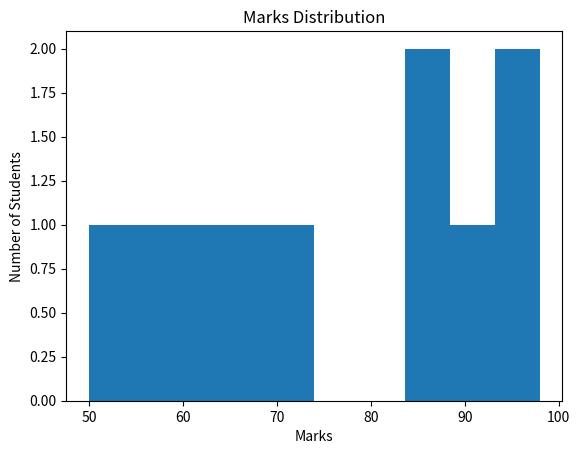
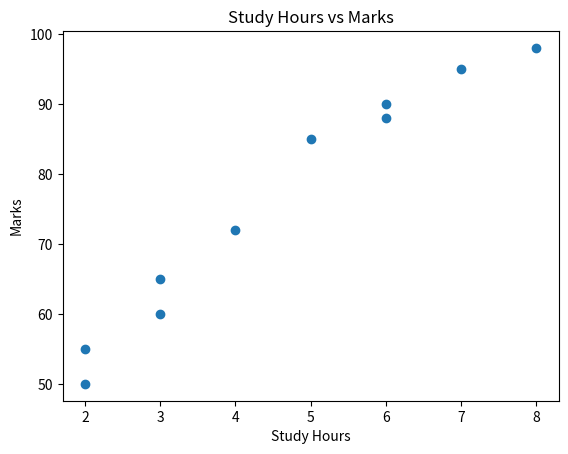
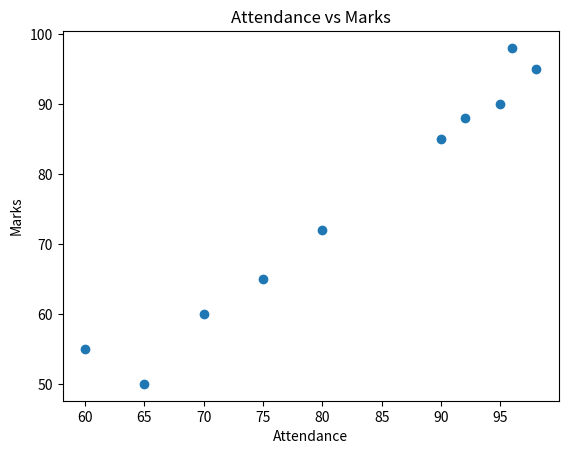
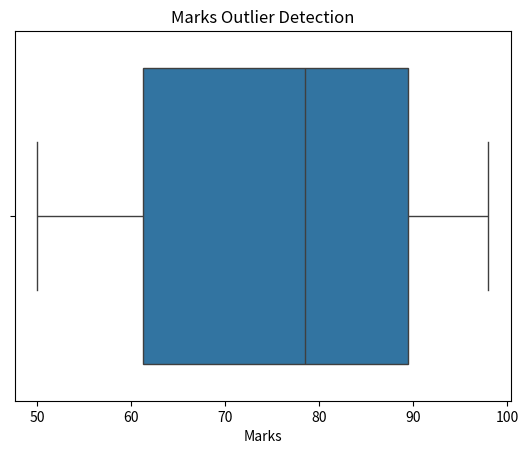
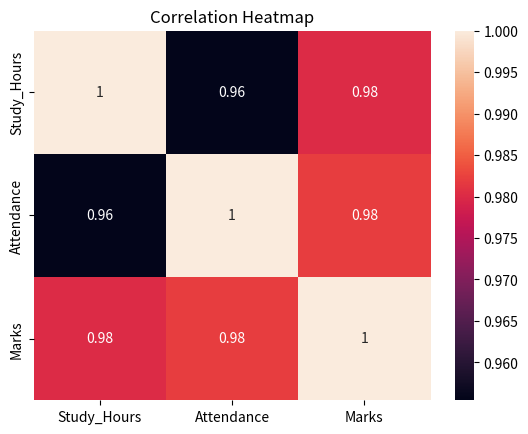

Here is the Python script that generated these plots, in order:
import pandas as pd
import matplotlib.pyplot as plt
import seaborn as sns

# Create dataset
data = {
    "Name": ["Asha", "Rahul", "Priya", "Arjun", "Sneha",
             "Kiran", "Meena", "Ravi", "Anu", "Vijay"],

    "Study_Hours": [5, 3, 6, 2, 7, 4, 8, 3, 6, 2],

    "Attendance": [90, 75, 95, 60, 98, 80, 96, 70, 92, 65],

    "Marks": [85, 65, 90, 55, 95, 72, 98, 60, 88, 50]
}

df = pd.DataFrame(data)

# Display dataset
print("Dataset:")
print(df)

# Basic information
print("\nShape:")
print(df.shape)

print("\nStatistics:")
print(df.describe())

# Check missing values
print("\nMissing Values:")
print(df.isnull().sum())

# Skewness
print("\nSkewness:")
print(df[["Study_Hours", "Attendance", "Marks"]].skew())

# Correlation
print("\nCorrelation:")
print(df[["Study_Hours", "Attendance", "Marks"]].corr())

# -------------------------------
# Visualizations
# -------------------------------

# 1. Marks Distribution
plt.hist(df["Marks"])
plt.title("Marks Distribution")
plt.xlabel("Marks")
plt.ylabel("Number of Students")
plt.show()

# 2. Study Hours vs Marks
plt.scatter(df["Study_Hours"], df["Marks"])
plt.title("Study Hours vs Marks")
plt.xlabel("Study Hours")
plt.ylabel("Marks")
plt.show()

# 3. Attendance vs Marks
plt.scatter(df["Attendance"], df["Marks"])
plt.title("Attendance vs Marks")
plt.xlabel("Attendance")
plt.ylabel("Marks")
plt.show()

# 4. Boxplot for Outliers
sns.boxplot(x=df["Marks"])
plt.title("Marks Outlier Detection")
plt.show()

# 5. Correlation Heatmap
sns.heatmap(
    df[["Study_Hours", "Attendance", "Marks"]].corr(),
    annot=True
)
plt.title("Correlation Heatmap")
plt.show()

# Final observations
print("\nInsights:")
print("1. Students who study more hours generally score higher marks.")
print("2. Higher attendance is generally associated with higher marks.")
print("3. The boxplot helps identify possible outliers.")
print("4. Correlation shows the relationship between study hours, attendance and marks.")
